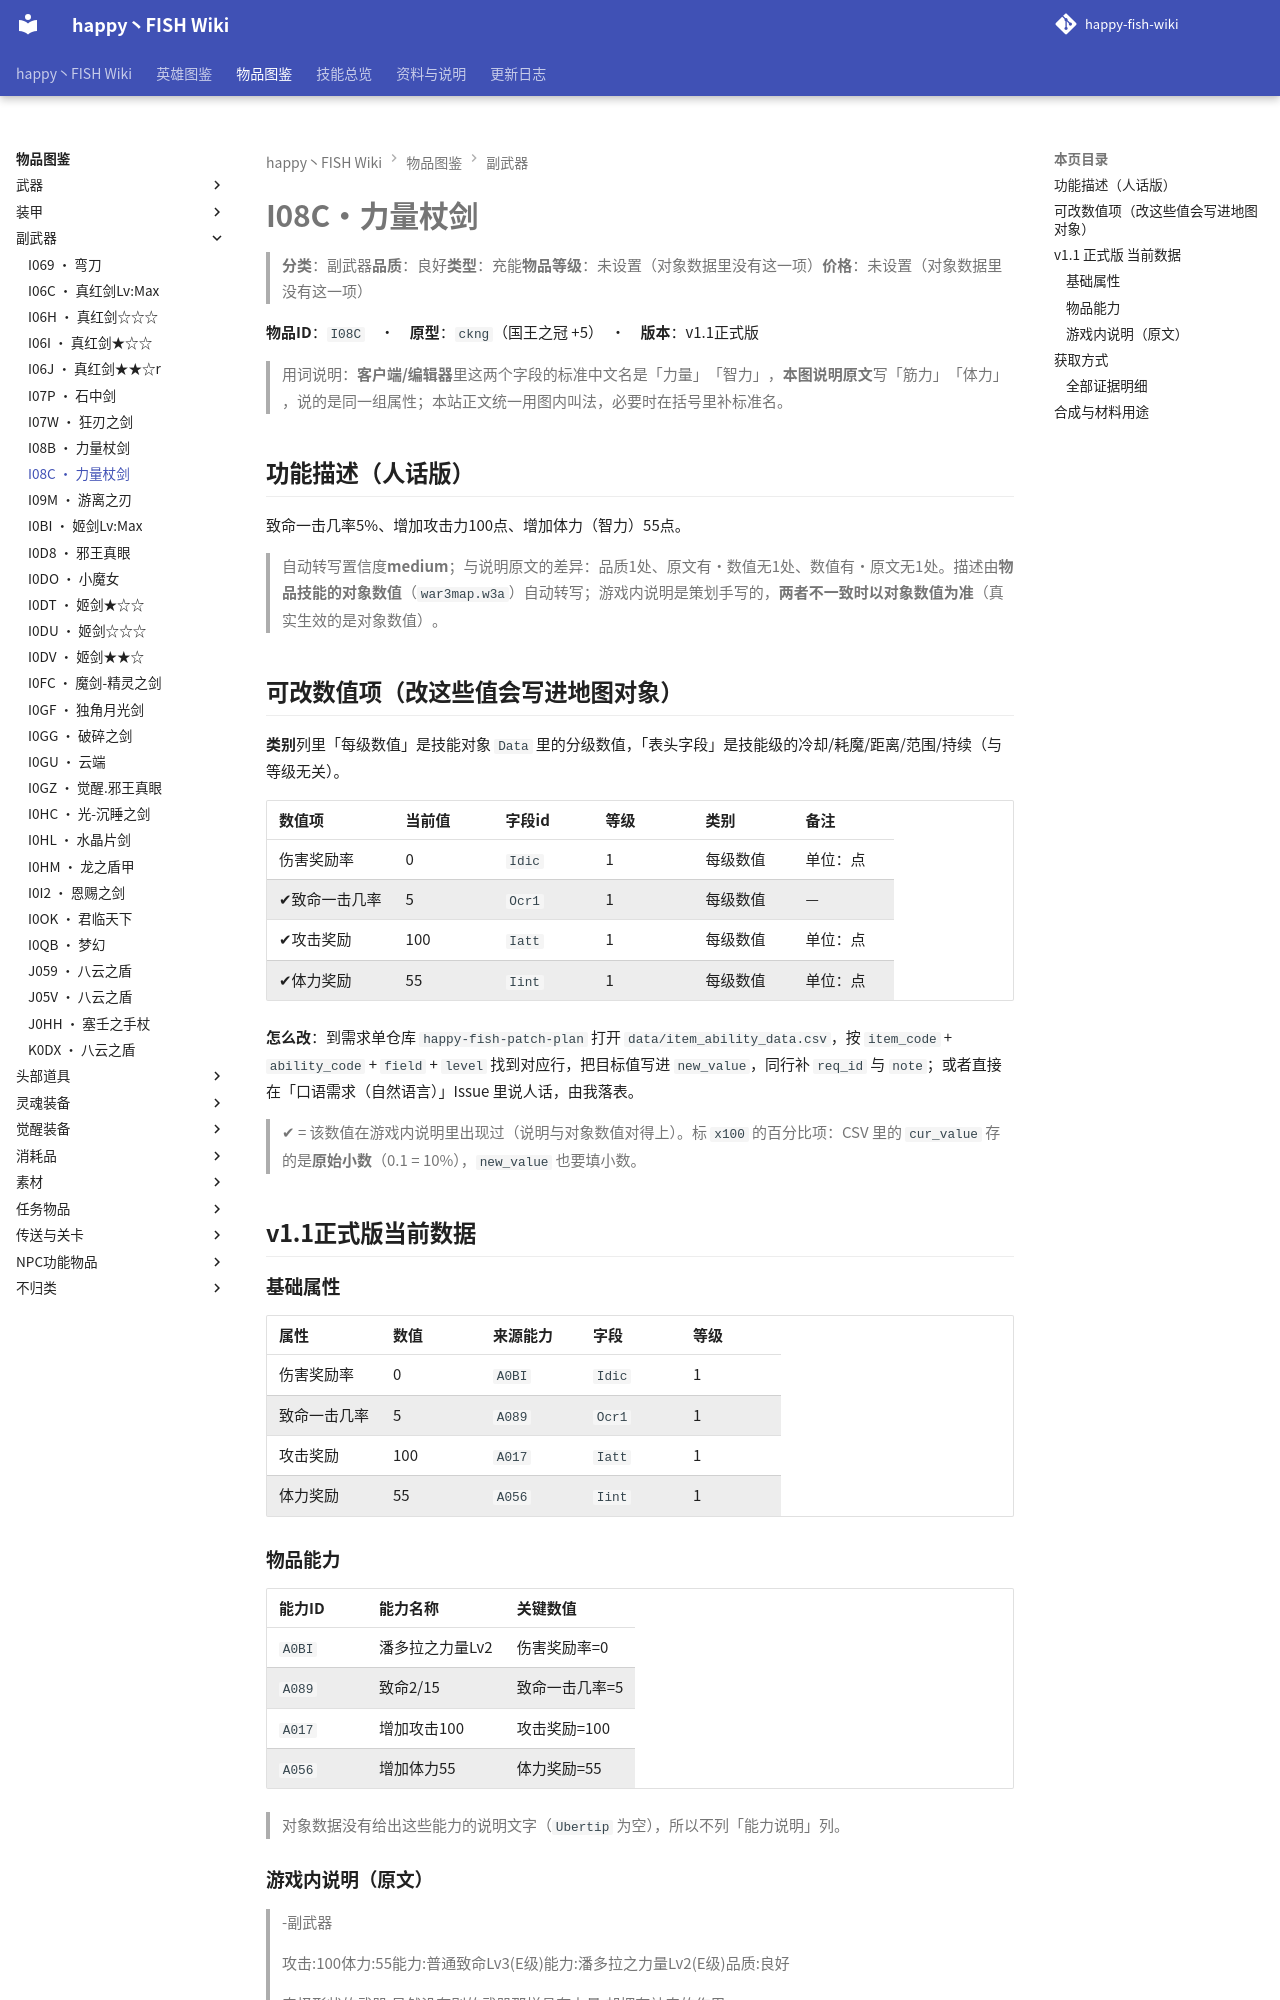

repository: slasher233/happy-fish-sao-wiki · page: items/副武器/I08C_力量杖剑/index.html · generator: mkdocs

# I08C · 力量杖剑

> **分类**：副武器　**品质**：良好　**类型**：充能　**物品等级**：未设置（对象数据里没有这一项）　**价格**：未设置（对象数据里没有这一项）

**物品 ID**：`I08C`　·　**原型**：`ckng`（国王之冠 +5）　·　**版本**：v1.1 正式版

> 用词说明：**客户端/编辑器**里这两个字段的标准中文名是「力量」「智力」，**本图说明原文**写「筋力」「体力」，说的是同一组属性；本站正文统一用图内叫法，必要时在括号里补标准名。

## 功能描述（人话版）

致命一击几率 5%、增加攻击力 100 点、增加体力（智力） 55 点。

> 自动转写置信度 **medium**；与说明原文的差异：品质 1 处、原文有·数值无 1 处、数值有·原文无 1 处。
> 描述由**物品技能的对象数值**（`war3map.w3a`）自动转写；游戏内说明是策划手写的，**两者不一致时以对象数值为准**（真实生效的是对象数值）。

## 可改数值项（改这些值会写进地图对象）

**类别**列里「每级数值」是技能对象 `Data` 里的分级数值，「表头字段」是技能级的冷却/耗魔/距离/范围/持续（与等级无关）。

| 数值项 | 当前值 | 字段 id | 等级 | 类别 | 备注 |
| --- | --- | --- | --- | --- | --- |
| 伤害奖励率 | 0 | `Idic` | 1 | 每级数值 | 单位：点 |
| ✔ 致命一击几率 | 5 | `Ocr1` | 1 | 每级数值 | — |
| ✔ 攻击奖励 | 100 | `Iatt` | 1 | 每级数值 | 单位：点 |
| ✔ 体力奖励 | 55 | `Iint` | 1 | 每级数值 | 单位：点 |


**怎么改**：到需求单仓库 `happy-fish-patch-plan` 打开 `data/item_ability_data.csv`，按 `item_code` + `ability_code` + `field` + `level` 找到对应行，把目标值写进 `new_value`，同行补 `req_id` 与 `note`；或者直接在「口语需求（自然语言）」Issue 里说人话，由我落表。

> ✔ = 该数值在游戏内说明里出现过（说明与对象数值对得上）。标 `x100` 的百分比项：CSV 里的 `cur_value` 存的是**原始小数**（0.1 = 10%），`new_value` 也要填小数。

## v1.1 正式版 当前数据

### 基础属性

| 属性 | 数值 | 来源能力 | 字段 | 等级 |
| --- | --- | --- | --- | --- |
| 伤害奖励率 | 0 | `A0BI` | `Idic` | 1 |
| 致命一击几率 | 5 | `A089` | `Ocr1` | 1 |
| 攻击奖励 | 100 | `A017` | `Iatt` | 1 |
| 体力奖励 | 55 | `A056` | `Iint` | 1 |

### 物品能力

| 能力 ID | 能力名称 | 关键数值 |
| --- | --- | --- |
| `A0BI` | 潘多拉之力量Lv2 | 伤害奖励率=0 |
| `A089` | 致命2/15 | 致命一击几率=5 |
| `A017` | 增加攻击100 | 攻击奖励=100 |
| `A056` | 增加体力55 | 体力奖励=55 |


> 对象数据没有给出这些能力的说明文字（`Ubertip` 为空），所以不列「能力说明」列。

### 游戏内说明（原文）

> -副武器
>
> 攻击:100
> 体力:55
> 能力:普通致命Lv3(E级)
> 能力:潘多拉之力量Lv2(E级)
> 品质:良好
>
> 奇怪形状的武器,虽然没有别的武器那样具有力量,却拥有神奇的作用

_（提示工具（Tip）与物品名相同，没有额外说明。）_

## 获取方式

- **能不能拿到**：可获得
- **怎么拿**：BOSS『ndrv』掉落（概率33%）
- **掉落 BOSS**：ndrv

_（本节无内容：`item_sources.json` 里这件物品的来源没有记到具体 BOSS/宝箱/店，只有「可获得」这一条笼统记录；逐条证据见下方「全部证据明细」。）_

### 全部证据明细

**掉落（掉落表 / 权重表）**

| 来源单位 | 方式 | 概率 | 触发器行号（`war3map.j`） |
| --- | --- | --- | --- |
| `ndrv` 宝物箱子 | RandomDist (Blizzard.j 权重表) | 33% | `17681` |
